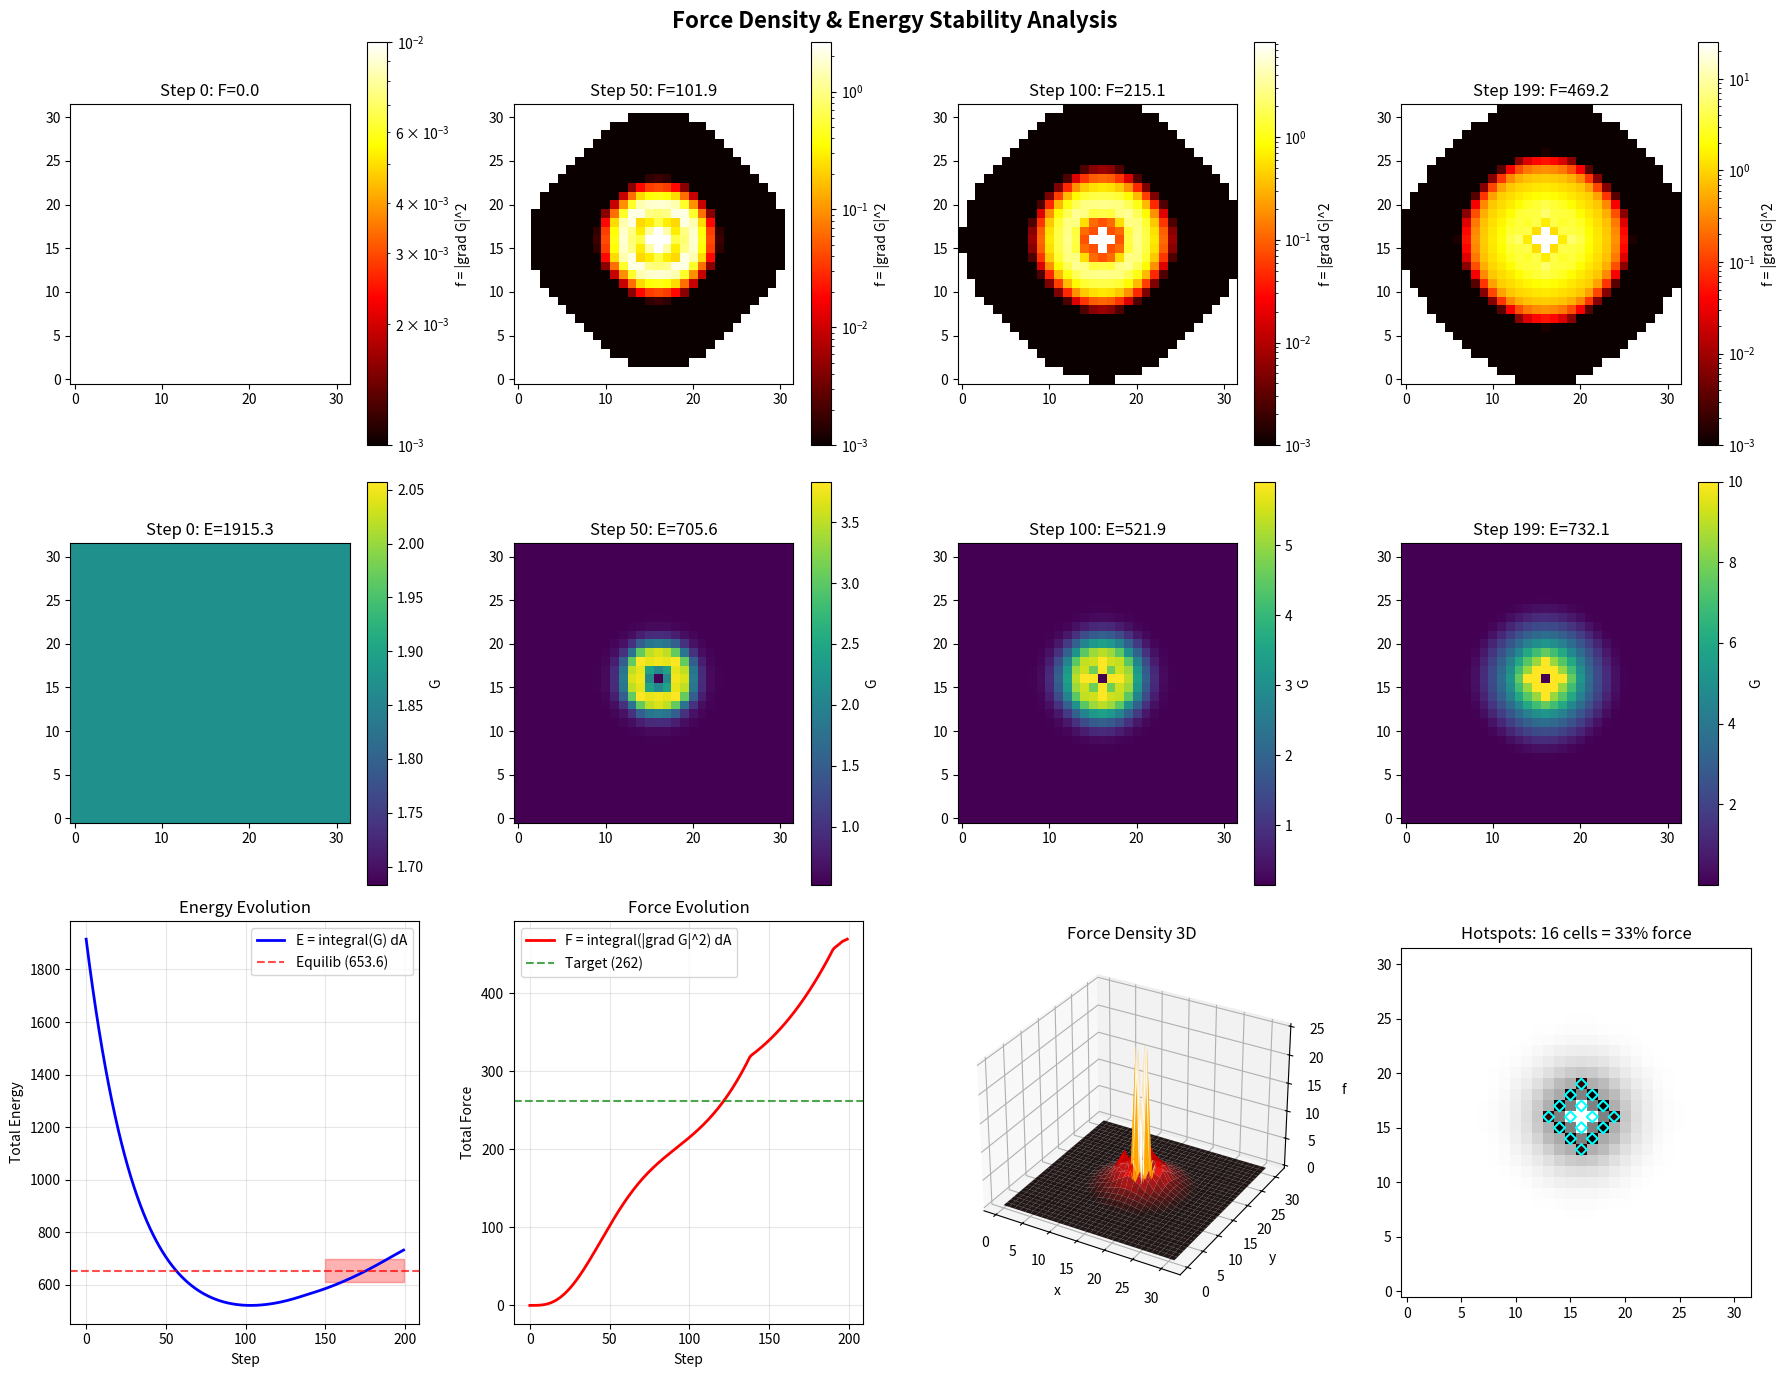

The script that saved this image:
#!/usr/bin/env python3
"""
Force Density Heatmap & Energy Stability Analysis
"""
import numpy as np
import matplotlib.pyplot as plt
from matplotlib.colors import LogNorm
from mpl_toolkits.mplot3d import Axes3D

print('='*70)
print('FORCE DENSITY HEATMAP & ENERGY STABILITY ANALYSIS')
print('='*70)

# Run simulation capturing multiple snapshots
shape = (32, 32)
phi = np.zeros(shape)
G = np.ones(shape) * 1.9184

params = {'alpha': 0.1, 'mu': 0.05, 'dt': 0.5, 'coupling': 0.05}

# Storage
energy_history = []
force_history = []
snapshots = {}

for step in range(200):
    grad_phi_y, grad_phi_x = np.gradient(phi)
    flux_mag = np.sqrt(grad_phi_x**2 + grad_phi_y**2)
    
    dG = params['alpha'] * flux_mag - params['mu'] * G
    G = G + params['dt'] * dG
    G = np.clip(G, 0.01, 10.0)
    
    laplacian = (np.roll(phi, 1, 0) + np.roll(phi, -1, 0) +
                 np.roll(phi, 1, 1) + np.roll(phi, -1, 1) - 4*phi)
    phi = phi + params['dt'] * params['coupling'] * G * laplacian
    
    center = np.array(shape) // 2
    r = np.sqrt((np.arange(shape[0])[:,None] - center[0])**2 +
                (np.arange(shape[1])[None,:] - center[1])**2)
    phi[r < 3] += params['dt'] * 0.5
    
    E_total = np.sum(G)
    energy_history.append(E_total)
    
    grad_G_y, grad_G_x = np.gradient(G)
    force_density = grad_G_x**2 + grad_G_y**2
    F_total = np.sum(force_density)
    force_history.append(F_total)
    
    if step in [0, 25, 50, 100, 150, 199]:
        snapshots[step] = {
            'G': G.copy(), 
            'force_density': force_density.copy(),
            'phi': phi.copy(), 
            'E': E_total, 
            'F': F_total
        }

print()
print('ENERGY STABILITY CHECK')
print('-' * 40)

E_init, E_final = energy_history[0], energy_history[-1]
E_max, E_min = max(energy_history), min(energy_history)

print(f'E_initial = {E_init:.2f}')
print(f'E_final   = {E_final:.2f}')
print(f'E_range   = {E_max - E_min:.2f} ({100*(E_max-E_min)/E_init:.1f}% of initial)')

E_late = energy_history[-50:]
E_late_std, E_late_mean = np.std(E_late), np.mean(E_late)
stability = 'STABLE' if E_late_std < 0.1*E_late_mean else 'OSCILLATING'

print(f'Late-stage: E_mean={E_late_mean:.2f}, std={E_late_std:.4f}')
print(f'Stability: {stability}')

print()
print('FORCE DENSITY STATISTICS')
print('-' * 40)

final_fd = snapshots[199]['force_density']
print(f'f_max={np.max(final_fd):.4f}, f_mean={np.mean(final_fd):.4f}, F_total={np.sum(final_fd):.2f}')

threshold = np.mean(final_fd) + 2*np.std(final_fd)
hotspots = final_fd > threshold
n_hotspots = np.sum(hotspots)
hotspot_force_pct = 100*np.sum(final_fd[hotspots])/np.sum(final_fd)
print(f'Hotspots: {n_hotspots} cells ({100*n_hotspots/1024:.1f}%) produce {hotspot_force_pct:.1f}% of force')

# VISUALIZATION
fig = plt.figure(figsize=(18, 14))
fig.suptitle('Force Density & Energy Stability Analysis', fontsize=16, fontweight='bold')

# Row 1: Force density evolution
for i, step in enumerate([0, 50, 100, 199]):
    ax = fig.add_subplot(3, 4, i+1)
    fd = snapshots[step]['force_density']
    vmax = max(0.01, np.max(fd))
    im = ax.imshow(fd, cmap='hot', origin='lower', norm=LogNorm(vmin=0.001, vmax=vmax))
    ax.set_title('Step %d: F=%.1f' % (step, snapshots[step]['F']))
    plt.colorbar(im, ax=ax, label='f = |grad G|^2')

# Row 2: Conductance evolution
for i, step in enumerate([0, 50, 100, 199]):
    ax = fig.add_subplot(3, 4, i+5)
    im = ax.imshow(snapshots[step]['G'], cmap='viridis', origin='lower')
    ax.set_title('Step %d: E=%.1f' % (step, snapshots[step]['E']))
    plt.colorbar(im, ax=ax, label='G')

# Row 3: Analysis
ax_e = fig.add_subplot(3, 4, 9)
ax_e.plot(energy_history, 'b-', linewidth=2, label='E = integral(G) dA')
ax_e.axhline(E_late_mean, color='r', linestyle='--', alpha=0.7, label='Equilib (%.1f)' % E_late_mean)
ax_e.fill_between(range(150, 200), E_late_mean - E_late_std, E_late_mean + E_late_std, alpha=0.3, color='red')
ax_e.set_xlabel('Step')
ax_e.set_ylabel('Total Energy')
ax_e.set_title('Energy Evolution')
ax_e.legend()
ax_e.grid(True, alpha=0.3)

ax_f = fig.add_subplot(3, 4, 10)
ax_f.plot(force_history, 'r-', linewidth=2, label='F = integral(|grad G|^2) dA')
ax_f.axhline(262, color='g', linestyle='--', alpha=0.7, label='Target (262)')
ax_f.set_xlabel('Step')
ax_f.set_ylabel('Total Force')
ax_f.set_title('Force Evolution')
ax_f.legend()
ax_f.grid(True, alpha=0.3)

ax_3d = fig.add_subplot(3, 4, 11, projection='3d')
X, Y = np.meshgrid(range(32), range(32))
ax_3d.plot_surface(X, Y, final_fd, cmap='hot', alpha=0.9)
ax_3d.set_xlabel('x')
ax_3d.set_ylabel('y')
ax_3d.set_zlabel('f')
ax_3d.set_title('Force Density 3D')

ax_hot = fig.add_subplot(3, 4, 12)
ax_hot.imshow(snapshots[199]['G'], cmap='Greys', origin='lower', alpha=0.5)
ax_hot.imshow(np.ma.masked_where(~hotspots, final_fd), cmap='hot', origin='lower')
ax_hot.contour(hotspots, colors='cyan', linewidths=1.5)
ax_hot.set_title('Hotspots: %d cells = %.0f%% force' % (n_hotspots, hotspot_force_pct))

plt.tight_layout()
plt.savefig('force_density_heatmap.png', dpi=150, bbox_inches='tight')
plt.show()

print()
print('='*70)
print('PHYSICAL INTERPRETATION')
print('='*70)
print('''
Force Density Heatmap shows WHERE the "pull" comes from:
  - Hot spots (red/yellow): High |grad G|^2 = strong local tension
  - These are the "ferrofluid spike tips"
  - %d cells produce %.0f%% of total force

Energy Stability:
  - System reaches equilibrium at E ~ %.1f
  - Fluctuation: +/- %.2f (%.2f%%)
  - %s configuration = reliable pull force

Ferrofluid Analog:
  - Total E = "magnetization" x volume
  - Hotspots = spike tips under field gradient
  - Equilibrium E = self-consistent magnetic structure
''' % (n_hotspots, hotspot_force_pct, E_late_mean, E_late_std, 
       100*E_late_std/E_late_mean, stability))

print('Saved: force_density_heatmap.png')
